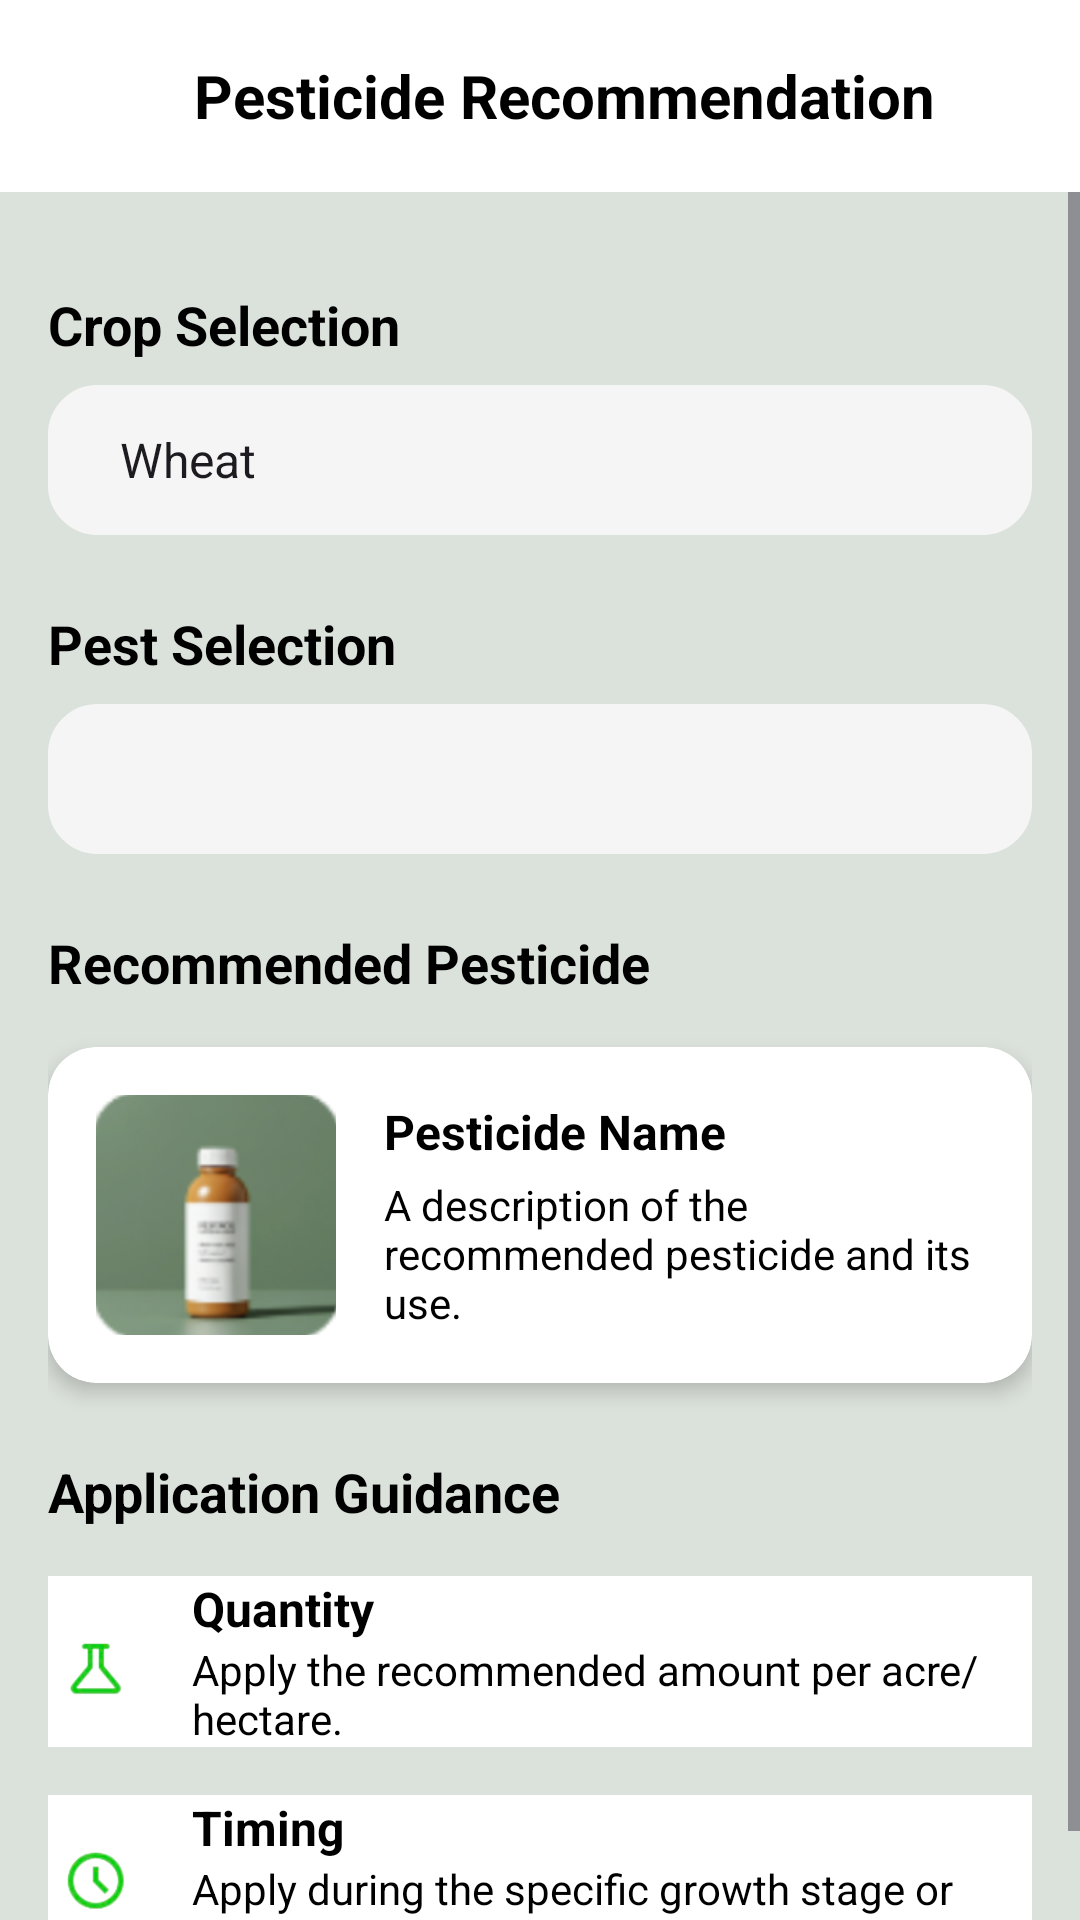

Reconstruct the res/layout file that produces this screen, plus the resources it refers to.
<!-- AndroidManifest.xml: application theme Theme.MittiMitra -->
<!-- res/layout/activity_pest.xml -->
<?xml version="1.0" encoding="utf-8"?>
<androidx.constraintlayout.widget.ConstraintLayout xmlns:android="http://schemas.android.com/apk/res/android"
    xmlns:app="http://schemas.android.com/apk/res-auto"
    xmlns:tools="http://schemas.android.com/tools"
    android:layout_width="match_parent"
    android:layout_height="match_parent"
    android:background="@color/light_gray"
    tools:context=".PesticideActivity">

    
    <androidx.appcompat.widget.Toolbar
        android:id="@+id/toolbar"
        android:layout_width="match_parent"
        android:layout_height="wrap_content"
        android:background="@color/white"
        android:minHeight="?attr/actionBarSize"
        app:layout_constraintEnd_toEndOf="parent"
        app:layout_constraintStart_toStartOf="parent"
        app:layout_constraintTop_toTopOf="parent">

        <LinearLayout
            android:layout_width="match_parent"
            android:layout_height="wrap_content"
            android:gravity="center_vertical"
            android:orientation="horizontal">

            <ImageView
                android:id="@+id/backArrow"
                android:layout_width="wrap_content"
                android:layout_height="wrap_content"
                android:src="@drawable/ic_arrow_back"
                android:contentDescription="Back" />

            <TextView
                android:layout_width="0dp"
                android:layout_height="wrap_content"
                android:layout_weight="1"
                android:gravity="center"
                android:text="Pesticide Recommendation"
                android:textColor="@color/black"
                android:textSize="20sp"
                android:textStyle="bold" />
        </LinearLayout>
    </androidx.appcompat.widget.Toolbar>

    <ScrollView
        android:background="#AAD9E0D9"
        android:layout_width="match_parent"
        android:layout_height="0dp"
        app:layout_constraintBottom_toBottomOf="parent"
        app:layout_constraintEnd_toEndOf="parent"
        app:layout_constraintStart_toStartOf="parent"
        app:layout_constraintTop_toBottomOf="@id/toolbar">

        <LinearLayout
            android:background="#AAD9E0D9"
            android:layout_width="match_parent"
            android:layout_height="wrap_content"
            android:orientation="vertical"
            android:padding="16dp">

            
            <TextView
                android:layout_width="wrap_content"
                android:layout_height="wrap_content"
                android:layout_marginTop="16dp"
                android:text="Crop Selection"
                android:textColor="@color/black"
                android:textSize="18sp"
                android:textStyle="bold" />

            <Spinner
                android:id="@+id/pesticide_crop_spinner"
                android:layout_width="match_parent"
                android:layout_height="50dp"
                android:layout_marginTop="8dp"
                android:background="@drawable/round_bg"
                android:entries="@array/crops_array"
                android:paddingStart="16dp"
                android:paddingEnd="16dp" />

            
            <TextView
                android:layout_width="wrap_content"
                android:layout_height="wrap_content"
                android:layout_marginTop="24dp"
                android:text="Pest Selection"
                android:textColor="@color/black"
                android:textSize="18sp"
                android:textStyle="bold" />

            <Spinner
                android:id="@+id/pest_spinner"
                android:layout_width="match_parent"
                android:layout_height="50dp"
                android:layout_marginTop="8dp"
                android:background="@drawable/round_bg"
                android:paddingStart="16dp"
                android:paddingEnd="16dp" />

            
            <TextView
                android:layout_width="wrap_content"
                android:layout_height="wrap_content"
                android:layout_marginTop="24dp"
                android:text="Recommended Pesticide"
                android:textColor="@color/black"
                android:textSize="18sp"
                android:textStyle="bold" />

            <androidx.cardview.widget.CardView
                android:layout_width="match_parent"
                android:layout_height="wrap_content"
                android:layout_marginTop="16dp"
                app:cardCornerRadius="16dp"
                app:cardElevation="4dp">

                <LinearLayout
                    android:layout_width="match_parent"
                    android:layout_height="wrap_content"
                    android:orientation="horizontal"
                    android:padding="16dp"
                    android:gravity="center_vertical">

                    <ImageView
                        android:id="@+id/pesticide_image"
                        android:layout_width="80dp"
                        android:layout_height="80dp"
                        android:scaleType="centerCrop"
                        android:src="@drawable/pest_bottle"
                        android:contentDescription="Pesticide bottle" />

                    <LinearLayout
                        android:layout_width="0dp"
                        android:layout_height="wrap_content"
                        android:layout_marginStart="16dp"
                        android:layout_weight="1"
                        android:orientation="vertical">

                        <TextView
                            android:id="@+id/pesticide_name"
                            android:layout_width="wrap_content"
                            android:layout_height="wrap_content"
                            android:text="Pesticide Name"
                            android:textColor="@color/black"
                            android:textSize="16sp"
                            android:textStyle="bold" />

                        <TextView
                            android:id="@+id/pesticide_description"
                            android:layout_width="wrap_content"
                            android:layout_height="wrap_content"
                            android:layout_marginTop="4dp"
                            android:text="A description of the recommended pesticide and its use."
                            android:textColor="@color/black"
                            android:textSize="14sp" />
                    </LinearLayout>
                </LinearLayout>
            </androidx.cardview.widget.CardView>

            
            <TextView
                android:layout_width="wrap_content"
                android:layout_height="wrap_content"
                android:layout_marginTop="24dp"
                android:text="Application Guidance"
                android:textColor="@color/black"
                android:textSize="18sp"
                android:textStyle="bold" />


            
            <LinearLayout
                android:background="@color/white"
                android:layout_width="match_parent"
                android:layout_height="wrap_content"
                android:layout_marginTop="16dp"
                android:gravity="center_vertical"
                android:orientation="horizontal">

                <ImageView
                    android:layout_width="32dp"
                    android:layout_height="32dp"
                    android:src="@drawable/f"
                    android:contentDescription="Quantity Icon" />

                <LinearLayout
                    android:layout_width="0dp"
                    android:layout_height="wrap_content"
                    android:layout_marginStart="16dp"
                    android:layout_weight="1"
                    android:orientation="vertical">

                    <TextView
                        android:layout_width="wrap_content"
                        android:layout_height="wrap_content"
                        android:text="Quantity"
                        android:textColor="@color/black"
                        android:textSize="16sp"
                        android:textStyle="bold" />

                    <TextView
                        android:id="@+id/pesticide_quantity_text"
                        android:layout_width="wrap_content"
                        android:layout_height="wrap_content"
                        android:text="Apply the recommended amount per acre/hectare."
                        android:textColor="@color/black"
                        android:textSize="14sp" />
                </LinearLayout>
            </LinearLayout>

            
            <LinearLayout
                android:background="@color/white"
                android:layout_width="match_parent"
                android:layout_height="wrap_content"
                android:layout_marginTop="16dp"
                android:gravity="center_vertical"
                android:orientation="horizontal">

                <ImageView
                    android:layout_width="32dp"
                    android:layout_height="32dp"
                    android:src="@drawable/t"
                    android:contentDescription="Timing Icon" />

                <LinearLayout
                    android:layout_width="0dp"
                    android:layout_height="wrap_content"
                    android:layout_marginStart="16dp"
                    android:layout_weight="1"
                    android:orientation="vertical">

                    <TextView
                        android:layout_width="wrap_content"
                        android:layout_height="wrap_content"
                        android:text="Timing"
                        android:textColor="@color/black"
                        android:textSize="16sp"
                        android:textStyle="bold" />

                    <TextView
                        android:id="@+id/pesticide_timing_text"
                        android:layout_width="wrap_content"
                        android:layout_height="wrap_content"
                        android:text="Apply during the specific growth stage or pest cycle."
                        android:textColor="@color/black"
                        android:textSize="14sp" />
                </LinearLayout>
            </LinearLayout>
        </LinearLayout>
    </ScrollView>
</androidx.constraintlayout.widget.ConstraintLayout>
<!-- resources referenced by this layout -->
<resources>
  <string-array name="crops_array">
          <item>Wheat</item>
          <item>Rice</item>
          <item>Maize</item>
          <item>Cotton</item>
          <item>Potato</item>
          <item>Sugarcane</item>
          <item>Soyabean</item>
          <item>Tomato</item>
          <item>Groundnut</item>
          <item>Barley</item>
      </string-array>
  <color name="black">#FF000000</color>
  <color name="light_gray">#F5F5F5</color>
  <color name="white">#FFFFFFFF</color>
  <!-- drawable f: png bitmap (drawable, 5828 bytes) -->
  <!-- drawable pest_bottle: png bitmap (drawable, 34770 bytes) -->
  <!-- drawable round_bg (drawable) -->
  <?xml version="1.0" encoding="utf-8"?>
  <shape xmlns:android="http://schemas.android.com/apk/res/android">
      <solid android:color="@color/light_gray" />
      <corners android:radius="16dp" />
      <stroke android:width="1dp" android:color="@color/light_gray" />
  </shape>
  <!-- drawable t: png bitmap (drawable, 7534 bytes) -->
  <style name="Theme.MittiMitra" parent="Base.Theme.MittiMitra" />
  <style name="Base.Theme.MittiMitra" parent="Theme.Material3.DayNight.NoActionBar">
          
          
      </style>
</resources>
